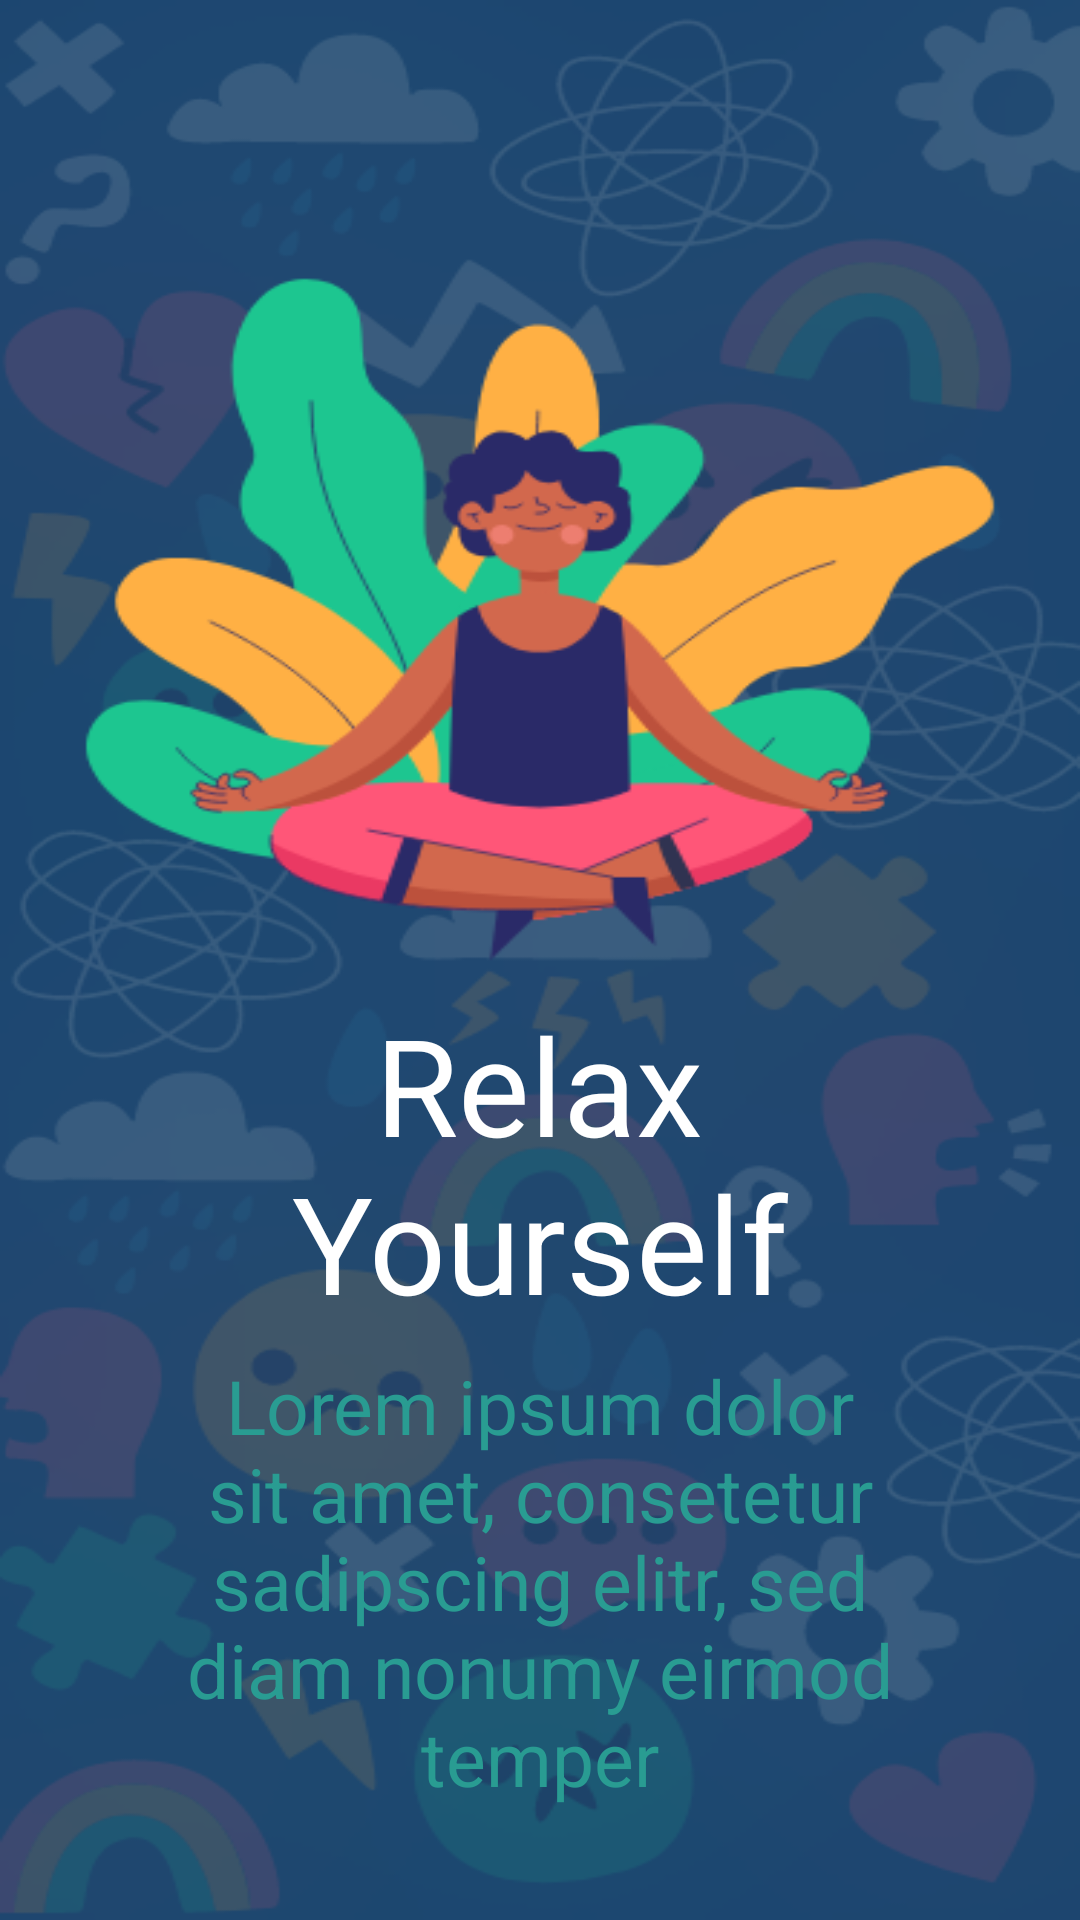

Here is an Android app screen rendered from its layout file. Give the layout XML and the strings, colors and styles it references.
<!-- AndroidManifest.xml: application theme Theme.MentalHealthAppIIITL -->
<!-- res/layout/fragment_second.xml -->
<?xml version="1.0" encoding="utf-8"?>
<androidx.constraintlayout.widget.ConstraintLayout xmlns:android="http://schemas.android.com/apk/res/android"
    xmlns:app="http://schemas.android.com/apk/res-auto"
    xmlns:tools="http://schemas.android.com/tools"
    android:layout_width="match_parent"
    android:layout_height="match_parent"
    tools:context=".second">

    <ImageView
        android:layout_width="match_parent"
        android:layout_height="match_parent"
        android:scaleType="fitXY"
        android:src="@drawable/second"

        />

    <TextView
        android:id="@+id/str3"
        android:layout_width="250dp"
        android:layout_height="wrap_content"
        android:layout_marginTop="100dp"
        android:gravity="center"
        android:text="@string/string3"
        android:textAlignment="center"
        android:textColor="@color/white"
        android:textSize="45sp"
        app:layout_constraintBottom_toBottomOf="parent"
        app:layout_constraintEnd_toEndOf="parent"
        app:layout_constraintHorizontal_bias="0.496"
        app:layout_constraintStart_toStartOf="parent"
        app:layout_constraintTop_toTopOf="parent"
        app:layout_constraintVertical_bias="0.541" />

    <TextView
        android:id="@+id/str4"
        android:layout_width="250dp"
        android:layout_height="wrap_content"
        android:layout_marginBottom="30dp"
        android:text="@string/string4"
        android:textAlignment="center"
        android:textColor="#299C92"
        android:textSize="25sp"
        app:layout_constraintBottom_toBottomOf="parent"
        app:layout_constraintEnd_toEndOf="parent"
        app:layout_constraintStart_toStartOf="parent"
        app:layout_constraintTop_toBottomOf="@+id/str3" />


</androidx.constraintlayout.widget.ConstraintLayout>
<!-- resources referenced by this layout -->
<resources>
  <color name="white">#FFFFFFFF</color>
  <!-- drawable second: jpeg bitmap (drawable, 44569 bytes) -->
  <string name="string3">Relax Yourself</string>
  <string name="string4">Lorem ipsum dolor sit amet, consetetur sadipscing elitr, sed diam nonumy eirmod temper</string>
  <style name="Theme.MentalHealthAppIIITL" parent="Theme.MaterialComponents.DayNight.DarkActionBar">
          
          <item name="colorPrimary">@color/purple_500</item>
          <item name="colorPrimaryVariant">@color/purple_700</item>
          <item name="colorOnPrimary">@color/white</item>
          
          <item name="colorSecondary">@color/teal_200</item>
          <item name="colorSecondaryVariant">@color/teal_700</item>
          <item name="colorOnSecondary">@color/black</item>
          
          <item name="android:statusBarColor" tools:targetApi="l">?attr/colorPrimaryVariant</item>
          
      </style>
  <color name="purple_500">#FF6200EE</color>
  <color name="purple_700">#FF3700B3</color>
  <color name="teal_200">#FF03DAC5</color>
  <color name="teal_700">#FF018786</color>
  <color name="black">#FF000000</color>
</resources>
